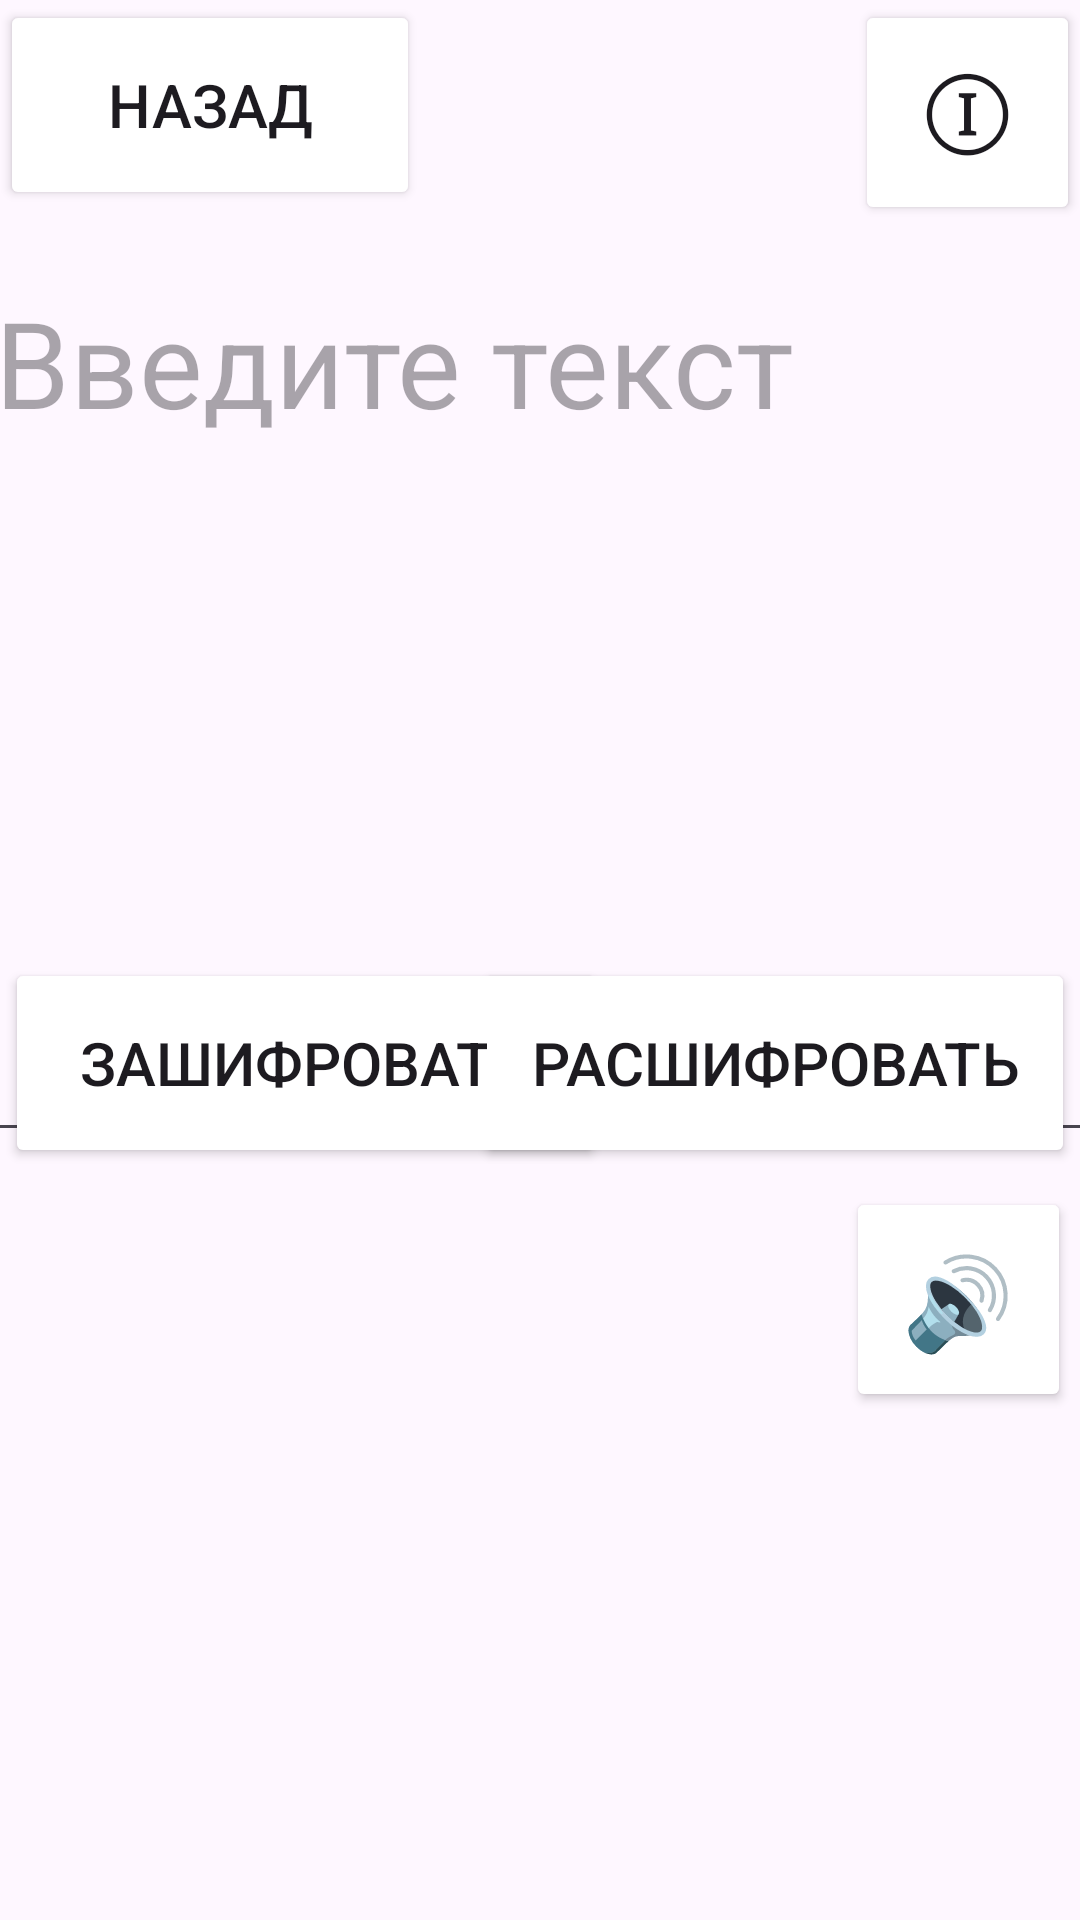

Produce the Android XML layout that renders to this screen, including the resource entries it uses.
<!-- AndroidManifest.xml: application theme Theme.Cripter -->
<!-- res/layout/activity_morse.xml -->
<?xml version="1.0" encoding="utf-8"?>
<androidx.constraintlayout.widget.ConstraintLayout xmlns:android="http://schemas.android.com/apk/res/android"
    xmlns:app="http://schemas.android.com/apk/res-auto"
    xmlns:tools="http://schemas.android.com/tools"
    android:layout_width="match_parent"
    android:layout_height="match_parent"
    tools:context=".MorseActivity">
    <Button
        android:id="@+id/Back"
        android:layout_width="140dp"
        android:layout_height="70dp"
        android:onClick="onBack"
        android:text="Назад"
        android:textSize="20sp"
        android:backgroundTint="@color/white"
        android:textColor="@color/green"
        app:layout_constraintBottom_toBottomOf="parent"
        app:layout_constraintEnd_toEndOf="parent"
        app:layout_constraintHorizontal_bias="0"
        app:layout_constraintStart_toStartOf="parent"
        app:layout_constraintTop_toTopOf="parent"
        app:layout_constraintVertical_bias="0" />
    <Button
        android:id="@+id/info"
        android:layout_width="75dp"
        android:layout_height="75dp"
        android:onClick="onBack"
        android:text="ⓘ"
        android:textSize="33sp"
        android:backgroundTint="@color/white"
        android:textColor="@color/green"
        app:layout_constraintBottom_toBottomOf="parent"
        app:layout_constraintEnd_toEndOf="parent"
        app:layout_constraintHorizontal_bias="1"
        app:layout_constraintStart_toStartOf="parent"
        app:layout_constraintTop_toTopOf="parent"
        app:layout_constraintVertical_bias="0." />
    <Button
        android:id="@+id/encript"
        android:layout_width="200dp"
        android:layout_height="70dp"
        android:onClick="enCript"
        android:text="Зашифровать"
        android:textSize="20sp"
        android:backgroundTint="@color/green"
        app:layout_constraintBottom_toBottomOf="parent"
        app:layout_constraintEnd_toEndOf="parent"
        app:layout_constraintHorizontal_bias="0.01"
        app:layout_constraintStart_toStartOf="parent"
        app:layout_constraintTop_toTopOf="parent"
        app:layout_constraintVertical_bias="0.56" />
    <Button
        android:id="@+id/decript"
        android:layout_width="200dp"
        android:layout_height="70dp"
        android:onClick="deCript"
        android:text="Расшифровать"
        android:textSize="20sp"
        android:backgroundTint="@color/green"
        app:layout_constraintBottom_toBottomOf="parent"
        app:layout_constraintEnd_toEndOf="parent"
        app:layout_constraintHorizontal_bias="0.99"
        app:layout_constraintStart_toStartOf="parent"
        app:layout_constraintTop_toTopOf="parent"
        app:layout_constraintVertical_bias="0.56" />
    <Button
        android:id="@+id/sound"
        android:layout_width="75dp"
        android:layout_height="75dp"
        android:onClick="Sound"
        android:text="🔊"
        android:textSize="30sp"
        android:backgroundTint="@color/white"
        android:textColor="@color/green"
        app:layout_constraintBottom_toBottomOf="parent"
        app:layout_constraintEnd_toEndOf="parent"
        app:layout_constraintHorizontal_bias="0.99"
        app:layout_constraintStart_toStartOf="parent"
        app:layout_constraintTop_toTopOf="parent"
        app:layout_constraintVertical_bias="0.7" />
    <EditText
        android:id="@+id/text"
        android:layout_marginTop="20dp"
        android:layout_width="400dp"
        android:layout_height="300dp"
        android:hint="Введите текст"
        android:inputType="textMultiLine"
        android:gravity="top"
        android:textSize="40sp"
        app:layout_constraintBottom_toBottomOf="parent"
        app:layout_constraintEnd_toEndOf="parent"
        app:layout_constraintHorizontal_bias="0.15"
        app:layout_constraintStart_toStartOf="parent"
        app:layout_constraintTop_toTopOf="parent"
        app:layout_constraintVertical_bias="0.2" />
    <TextView
        android:id="@+id/output"
        android:layout_width="375dp"
        android:layout_height="300dp"
        android:textSize="40sp"
        app:layout_constraintBottom_toBottomOf="parent"
        app:layout_constraintEnd_toEndOf="parent"
        app:layout_constraintStart_toStartOf="parent"
        app:layout_constraintTop_toTopOf="parent"
        app:layout_constraintVertical_bias="0.95" />


</androidx.constraintlayout.widget.ConstraintLayout>
<!-- resources referenced by this layout -->
<resources>
  <style name="Theme.Cripter" parent="Base.Theme.Cripter" />
  <style name="Base.Theme.Cripter" parent="Theme.Material3.DayNight.NoActionBar">
          
          
      </style>
  <!-- not gathered from this repository: default colours our renderer supplied (Android Studio template values) -->
  <color name="white">#FFFFFFFF</color>
</resources>
